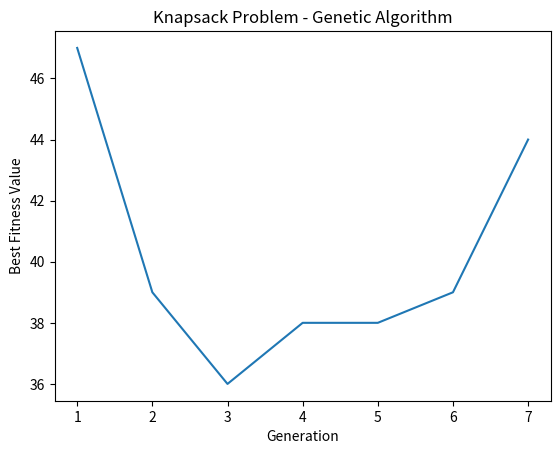

Reproduce this figure in Python.
import random
import sys
import operator
import matplotlib.pyplot as plt

class Knapsack(object):
    
    # Initialize lists and variables
    def __init__(self):
        self.C = 0  # Knapsack capacity
        self.weights = []  # List of weights for items
        self.profits = []  # List of profits for items
        self.opt = []  # Optimal solution (0 or 1) for each item
        self.parents = []  # List of parent solutions
        self.newparents = []  # List of new parent solutions after crossover and mutation
        self.bests = []  # List of (fitness, solution) tuples
        self.best_p = []  # List of best parent solutions
        self.iterated = 1  # Number of generations iterated
        self.population = 0  # Population size
        self.best_fitness_values = []  # Track the best fitness value in each generation

        # Increase max recursion for long stack
        increaseMaxStackSize = 15000
        sys.setrecursionlimit(increaseMaxStackSize)

    # Creates the initial population
    def initialize(self):
        # Generates random parent solutions
        for i in range(self.population):
            parent = []
            for k in range(0, 5):
                k = random.randint(0, 1)
                parent.append(k)
            self.parents.append(parent)

    # Sets the problem-specific details
    def properties(self, weights, profits, opt, C, population):
        self.weights = weights
        self.profits = profits
        self.opt = opt
        self.C = C
        self.population = population
        self.initialize()

    # Calculates the fitness function of each list (sack)
    def fitness(self, item):
        sum_w = 0 # Sum of weights in the knapsack
        sum_p = 0 # Sum of profits in the knapsack

	# Calculates weights and profits of the selected items
        for index, i in enumerate(item):
            if i == 0:
                continue
            else:
                sum_w += self.weights[index]
                sum_p += self.profits[index]
                
	# Checks if the total weight exceeds the knapsack capacity
        # Returns -1 if it does, otherwise it returns the total profit
        if sum_w > self.C:
            return -1
        else: 
            return sum_p

    # Runs generations with the Genetic Algorithm
    def evaluation(self):
        best_pop = self.population // 2  # Number of best parent solutions to keep
        
        # Loops through parents and calculates fitness for each
        for i in range(len(self.parents)):
            parent = self.parents[i]
            ft = self.fitness(parent)
            self.bests.append((ft, parent))

	# Sorts the fitness list by fitness in descending order
        self.bests.sort(key=operator.itemgetter(0), reverse=True)
        self.best_p = self.bests[:best_pop]
        self.best_p = [x[1] for x in self.best_p]
        # Important to keep this line for the matplotlib graph
        self.best_fitness_values.append(self.bests[0][0])  # Store the best fitness value

    # Mutates children after a certain condition
    def mutation(self, ch):
        for i in range(len(ch)):        
            k = random.uniform(0, 1)
            if k > 0.5:
                # If a random float number is greater than 0.5, flip 0 with 1 and vice versa
                if ch[i] == 1:
                    ch[i] = 0
                else: 
                    ch[i] = 1
        return ch

    # Crossover two parents to produce two children by mixing them under random ratio each time
    def crossover(self, ch1, ch2):
        threshold = random.randint(1, len(ch1) - 1)  # Random threshold for crossover point
        tmp1 = ch1[threshold:]  # Second part of ch1 after the threshold
        tmp2 = ch2[threshold:]  # Second part of ch2 after the threshold
        ch1 = ch1[:threshold]  # First part of ch1 until the threshold
        ch2 = ch2[:threshold]  # First part of ch2 until the threshold
        ch1.extend(tmp2)  # Combine first part of ch1 with second part of ch2
        ch2.extend(tmp1)  # Combine first part of ch2 with second part of ch1
        return ch1, ch2

    # Runs the genetic algorithm
    def run(self):
        # Runs the evaluation once
        self.evaluation()
        newparents = []
        pop = len(self.best_p) - 1

	# Creates a list with unique random integers
        sample = random.sample(range(pop), pop)
        for i in range(0, pop):
            # Selects random indices of best children to randomize the process
            if i < pop - 1:
                r1 = self.best_p[i]
                r2 = self.best_p[i + 1]
                nchild1, nchild2 = self.crossover(r1, r2)
                newparents.append(nchild1)
                newparents.append(nchild2)
            else:
                r1 = self.best_p[i]
                r2 = self.best_p[0]
                nchild1, nchild2 = self.crossover(r1, r2)
                newparents.append(nchild1)
                newparents.append(nchild2)

  	# Mutate the new children and potential parents to ensure global optima found
        for i in range(len(newparents)):
            newparents[i] = self.mutation(newparents[i])

	# Check if the optimal solution is found
        if self.opt in newparents:
            print("Optimal solution found in generation: {}".format(self.iterated))
        else:
            self.iterated += 1
            print("Recreating generation. Attempt number: {}".format(self.iterated))
            self.parents = newparents
            self.bests = []
            self.best_p = []
            self.run()

    # Plots the best fitness value in each generation
    def plot_fitness_values(self):
        plt.plot(range(1, len(self.best_fitness_values) + 1), self.best_fitness_values)
        plt.xlabel('Generation')
        plt.ylabel('Best Fitness Value')
        plt.title('Knapsack Problem - Genetic Algorithm')
        plt.show()

    # Runs the algorithm and plots the fitness values
    def run_with_plot(self):
        self.run()
        self.plot_fitness_values()


# Properties for this particular problem
weights = [12, 7, 11, 8, 9]
profits = [24, 13, 23, 15, 16]
opt = [0, 1, 1, 1, 0]
C = 26
population = 10

k = Knapsack()
k.properties(weights, profits, opt, C, population)
k.run_with_plot()
